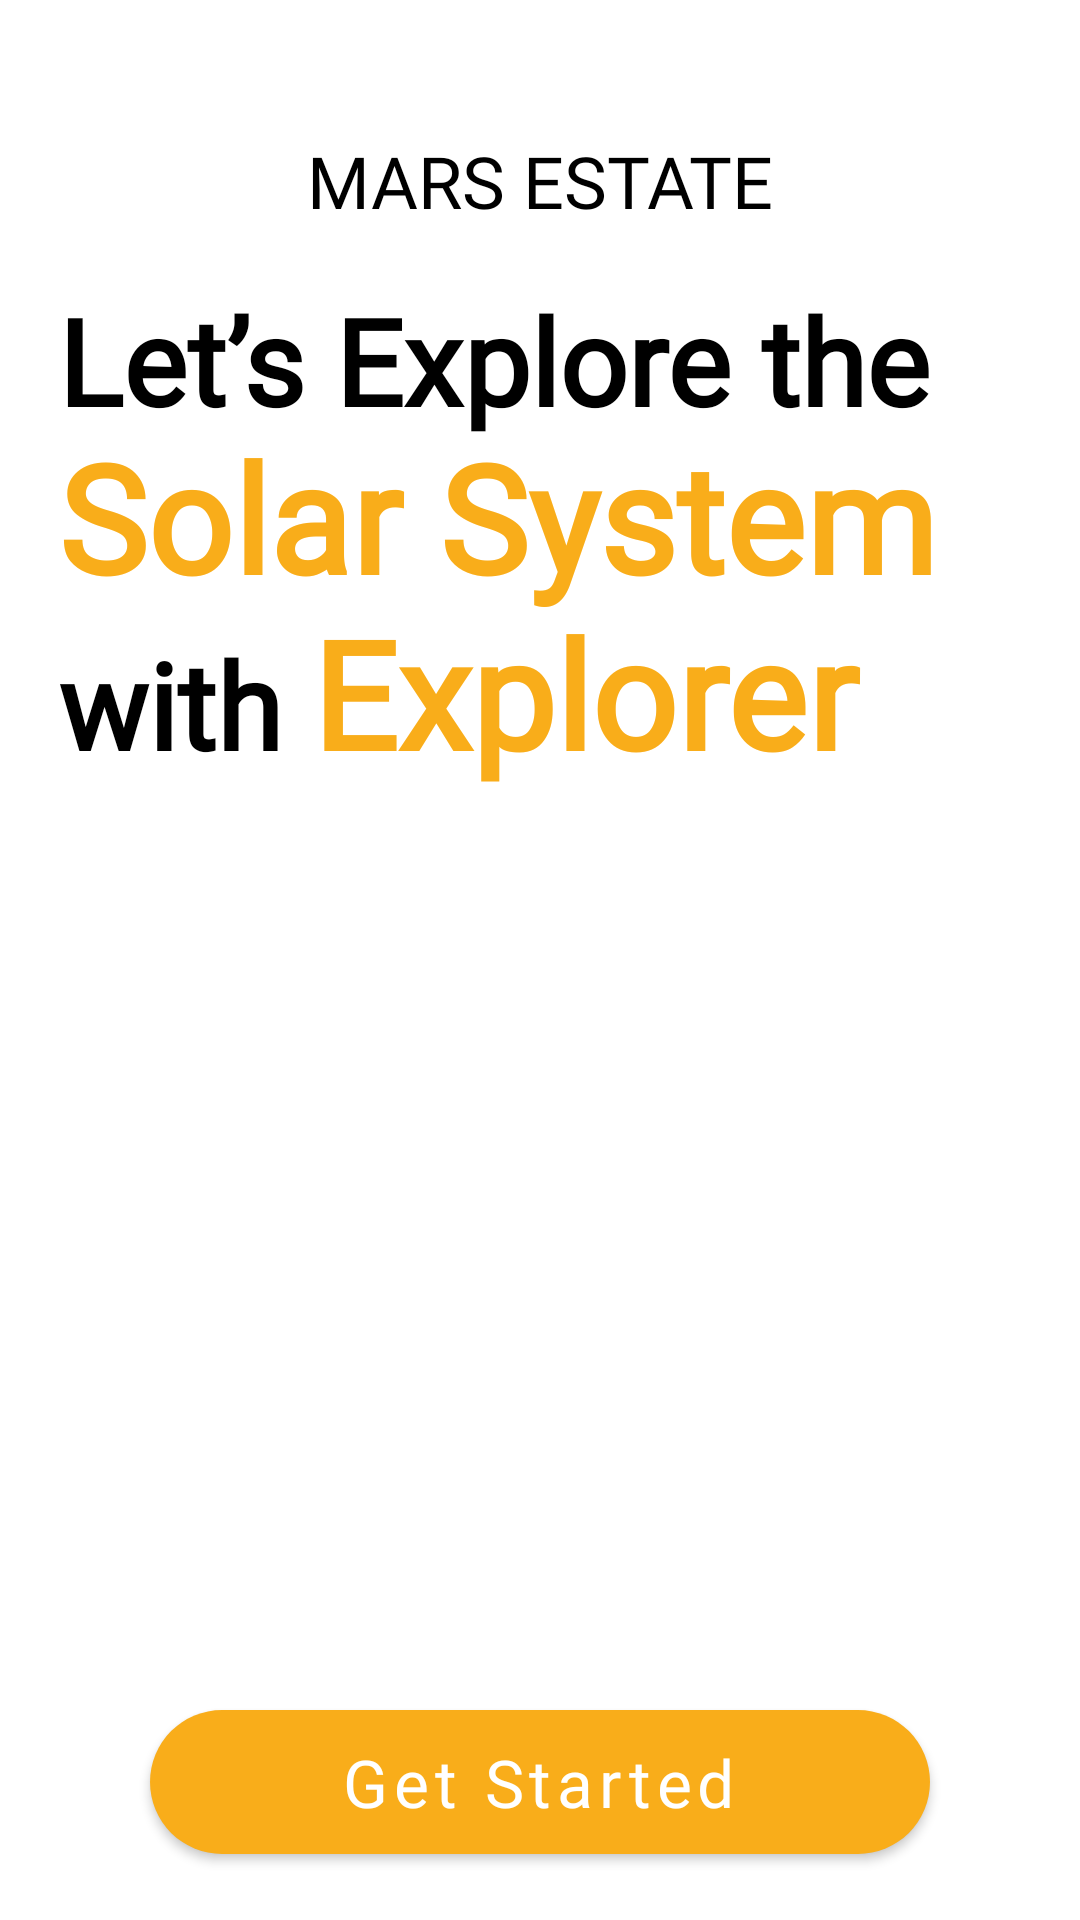

Android layout source for this screen:
<!-- AndroidManifest.xml: application theme Theme.MCRNRealEstate -->
<!-- res/layout/fragment_start.xml -->
<?xml version="1.0" encoding="utf-8"?>
<androidx.constraintlayout.widget.ConstraintLayout xmlns:android="http://schemas.android.com/apk/res/android"
    xmlns:app="http://schemas.android.com/apk/res-auto"
    xmlns:tools="http://schemas.android.com/tools"
    android:layout_width="match_parent"
    android:layout_height="match_parent"
    tools:context=".StartFragment">


    <TextView
        android:id="@+id/tvAppName"
        android:layout_width="wrap_content"
        android:layout_height="wrap_content"
        android:layout_marginTop="44dp"
        android:fontFamily="@font/lora_regular"
        android:text="@string/app_name"
        android:textColor="@color/black"
        android:textSize="24sp"
        app:layout_constraintEnd_toEndOf="parent"
        app:layout_constraintStart_toStartOf="parent"
        app:layout_constraintTop_toTopOf="parent" />


    <TextView
        android:id="@+id/tvDesc"
        app:layout_constraintTop_toBottomOf="@id/tvAppName"
        android:layout_marginTop="17dp"
        app:layout_constraintStart_toStartOf="parent"
        app:layout_constraintEnd_toEndOf="parent"
        android:layout_width="0dp"
        app:layout_constraintWidth_percent="0.8933"
        android:layout_height="wrap_content"
        android:fontFamily="@font/nunito_regular"
        android:text="@string/already_have_an_account"
        android:textColor="@color/black"
        android:textSize="40sp" />


    <ImageView
        android:id="@+id/ivAstronomer"
        app:layout_constraintTop_toBottomOf="@id/tvDesc"
        android:layout_width="0dp"
        app:layout_constraintDimensionRatio="345:375"
        android:layout_height="0dp"
        app:layout_constraintHeight_percent="0.4248"
        android:layout_marginTop="12dp"
        android:src="@drawable/astronomer"
        app:layout_constraintStart_toStartOf="parent"
        app:layout_constraintEnd_toEndOf="parent"/>

    <com.google.android.material.button.MaterialButton
        android:id="@+id/btnGetStarted"
        android:layout_width="0dp"
        android:insetTop="0dp"
        app:backgroundTint="@color/text_color_1"
        android:text="Get Started"
        android:textColor="@color/white"
        android:textAllCaps="false"
        android:fontFamily="@font/opensans_bold"
        android:textSize="22sp"
        android:drawableEnd="@drawable/rocket_1"
        android:insetBottom="0dp"
        app:cornerRadius="50sp"
        android:paddingVertical="5dp"
        android:layout_height="wrap_content"
        app:layout_constraintWidth_percent="0.7226"
        android:paddingEnd="17dp"
        app:layout_constraintTop_toBottomOf="@id/ivAstronomer"
        app:layout_constraintBottom_toBottomOf="parent"
        app:layout_constraintStart_toStartOf="parent"
        app:layout_constraintEnd_toEndOf="parent"/>

</androidx.constraintlayout.widget.ConstraintLayout>
<!-- resources referenced by this layout -->
<resources>
  <color name="black">#FF000000</color>
  <color name="text_color_1">#F9AD1A</color>
  <color name="white">#FFF</color>
  <string name="already_have_an_account"><b>Let’s Explore the</b> <big><b><font color="#F9AD1A">Solar System</font></b></big><b>\nwith </b><big><b><font color="#F9AD1A">Explorer</font></b></big></string>
  <string name="app_name">MARS ESTATE</string>
  <style name="Theme.MCRNRealEstate" parent="Theme.MaterialComponents.DayNight.NoActionBar">
          
          <item name="colorPrimary">@color/purple_500</item>
          <item name="colorPrimaryVariant">@color/purple_700</item>
          <item name="colorOnPrimary">@color/white</item>
          
          <item name="colorSecondary">@color/teal_200</item>
          <item name="colorSecondaryVariant">@color/teal_700</item>
          <item name="colorOnSecondary">@color/black</item>
          
          <item name="android:statusBarColor" tools:targetApi="l">@color/text_color_1</item>
          
      </style>
  <color name="purple_500">#FF6200EE</color>
  <color name="purple_700">#FF3700B3</color>
  <color name="teal_200">#FF03DAC5</color>
  <color name="teal_700">#FF018786</color>
</resources>
